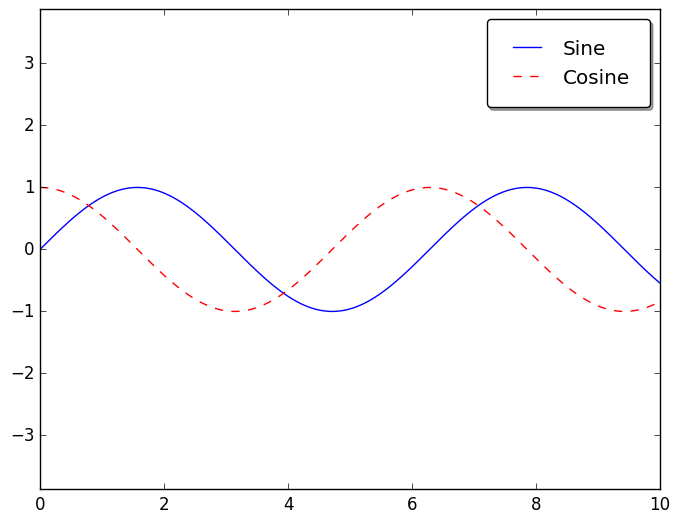

Reproduce this figure in Python.
import matplotlib.pyplot as plt
plt.style.use('classic')
import numpy as np
x = np.linspace(0, 10, 1000)
fig, ax = plt.subplots()

# # Default Position
ax.plot(x, np.sin(x), '-b', label='Sine')
ax.plot(x, np.cos(x), '--r', label='Cosine')
ax.axis('equal')
leg = ax.legend()

#---------------- Upper Left Legend-------------
ax.legend(loc='upper left', frameon=False)

#-----------------------------------------------
# We can use the ncol command to specify the number of columns in the legend:
ax.legend(frameon=False, loc='lower center', ncol=2)

# # We can use a rounded box (fancybox) or add a shadow, change the transparency
# # (alpha value) of the frame, or change the padding around the text
ax.legend(fancybox=True, framealpha=1, shadow=True, borderpad=1)

plt.show()